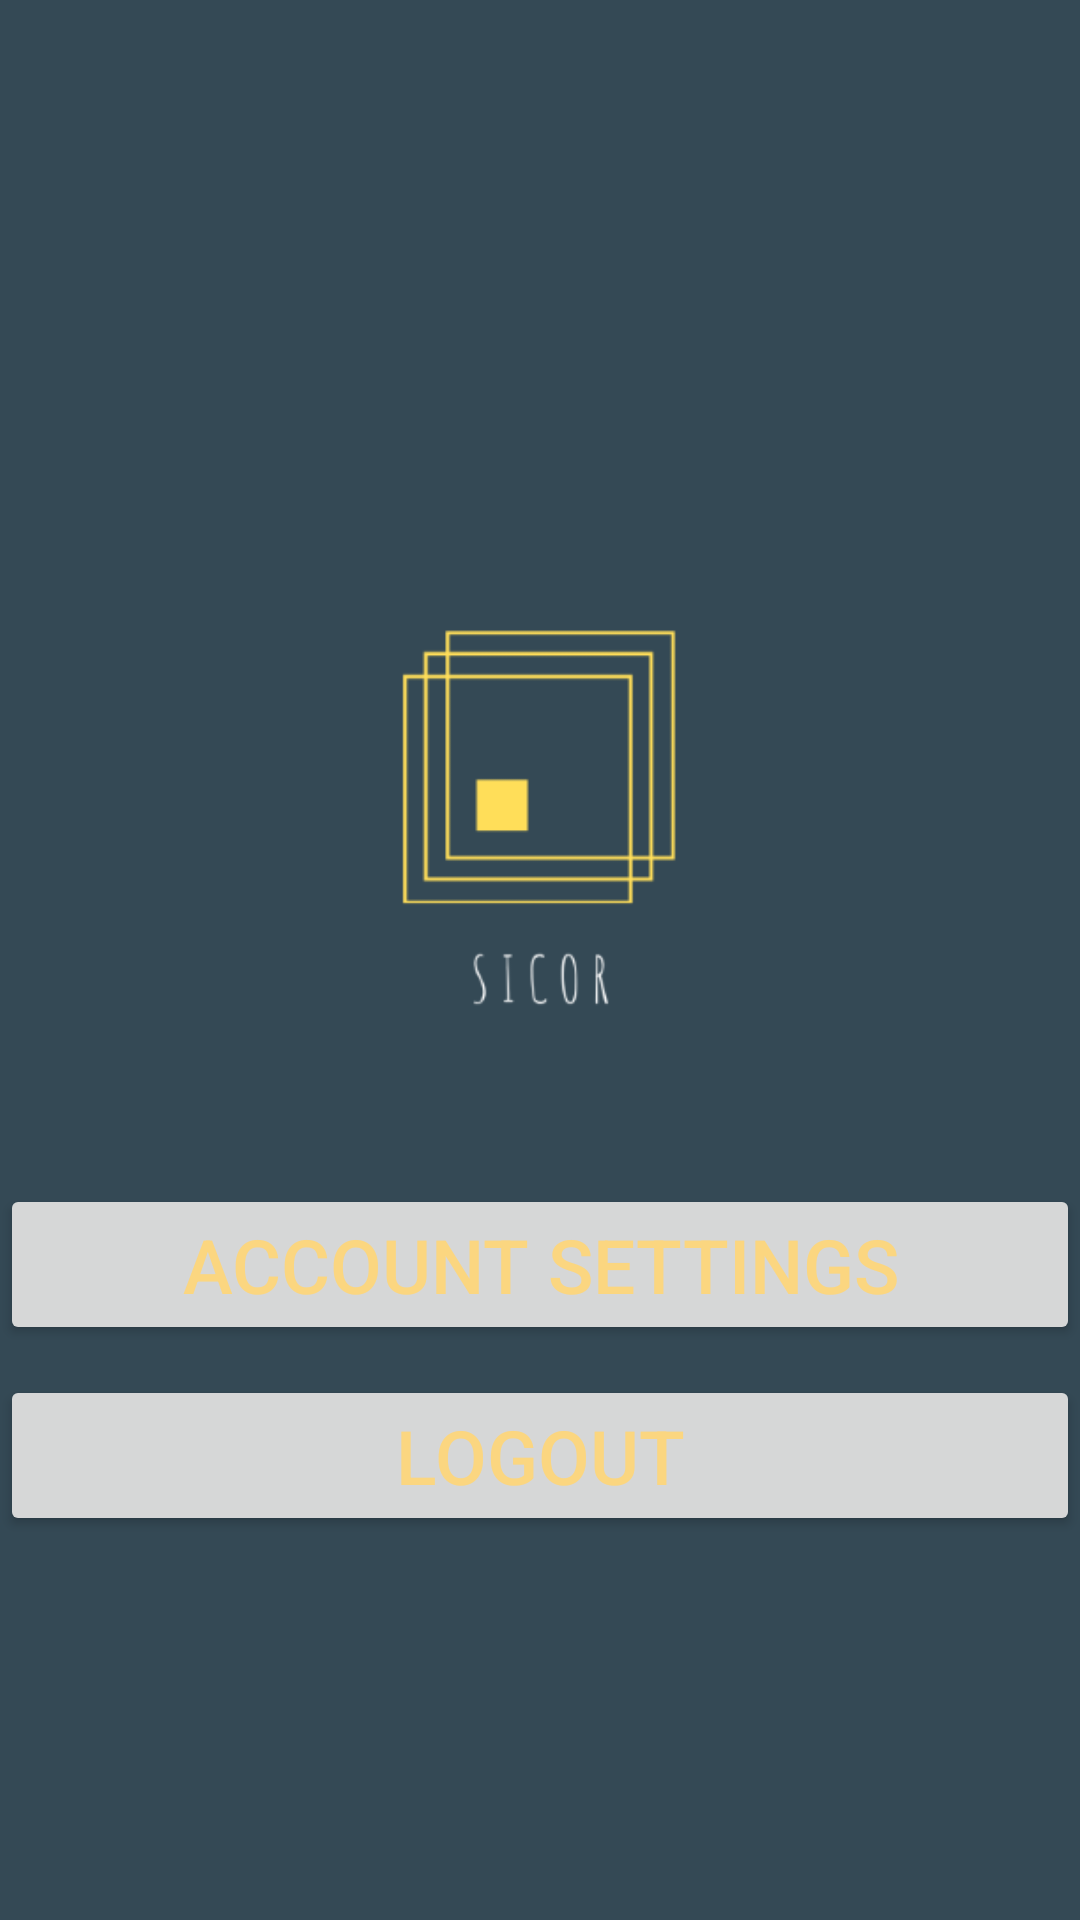

Write the Android layout XML for this screen, with the resource values it uses.
<!-- AndroidManifest.xml: application theme AppTheme -->
<!-- res/layout/fragment_account.xml -->
<?xml version="1.0" encoding="utf-8"?>
<LinearLayout xmlns:android="http://schemas.android.com/apk/res/android"
    xmlns:tools="http://schemas.android.com/tools"
    android:layout_width="match_parent"
    android:layout_height="match_parent"
    xmlns:app="http://schemas.android.com/apk/res-auto"
    android:background="@color/colorPrimary"
    android:orientation="vertical"
    tools:context=".fragment.AccountFragment"
    android:gravity="center">

    <ImageView
        android:id="@+id/imageView"
        android:layout_width="244dp"
        android:layout_height="221dp"
        android:layout_marginStart="8dp"
        android:layout_marginLeft="8dp"
        android:layout_marginTop="36dp"
        android:layout_marginEnd="8dp"
        android:layout_marginRight="8dp"
        android:src="@drawable/splash1"
        app:layout_constraintEnd_toEndOf="parent"
        app:layout_constraintHorizontal_bias="0.497"
        app:layout_constraintStart_toStartOf="parent" />

    <Button
        android:id="@+id/btnAccountSett"
        android:layout_width="match_parent"
        android:layout_height="wrap_content"
        android:layout_marginTop="10dp"
        android:layout_marginBottom="5dp"
        android:gravity="center"
        android:text="@string/action_setting"
        android:textColor="@color/light_yellow"
        android:textSize="25sp" />

    <Button
        android:id="@+id/btnLogut"
        android:layout_width="match_parent"
        android:layout_height="wrap_content"
        android:layout_marginTop="5dp"
        android:gravity="center"
        android:text="@string/action_logout"
        android:textColor="@color/light_yellow"
        android:textSize="25sp" />

</LinearLayout>
<!-- resources referenced by this layout -->
<resources>
  <color name="colorPrimary">#344955</color>
  <color name="light_yellow">#FBD680</color>
  <!-- drawable splash1: png bitmap (drawable-hdpi, 2373 bytes) -->
  <string name="action_logout">Logout</string>
  <string name="action_setting">Account settings</string>
  <style name="AppTheme" parent="Theme.MaterialComponents.Light.NoActionBar">
          
          <item name="colorPrimary">@color/colorPrimary</item>
          <item name="colorPrimaryDark">@color/colorAccent</item>
          <item name="colorAccent">@color/Secondary</item>
  
          <item name="windowNoTitle">true</item>
          <item name="windowActionBar">false</item>
      </style>
  <color name="colorAccent">#4A6572</color>
  <color name="Secondary">#F9AA33</color>
</resources>
